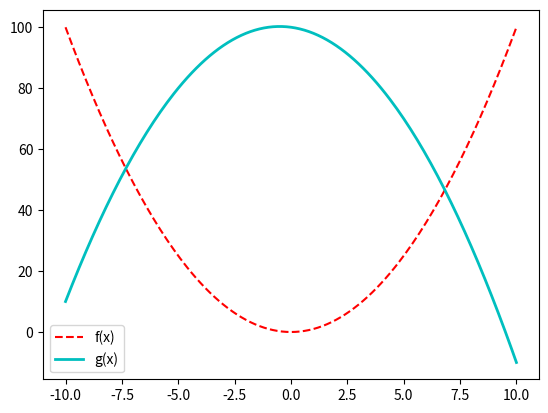

The script that saved this image:


import matplotlib.pyplot as plotter
from numpy import arange


# Creo el vector utilizando la función arange de numpy
vector = arange(-10,10.1, 0.1)
# Realizo el calculo de la función f(x)
resultadoFuncion = vector ** 2
# Realizo el calculo de la funcion g(x)
resultadoFuncion2 = 100 - vector ** 2 - vector

# Dibujo el gráfico f(x)
grafico = plotter.plot(vector, resultadoFuncion, label="f(x)")
# Defino el estilo de f(x)
plotter.setp(grafico,'linestyle','--', 'color','r', 'linewidth',1.5)
# Dibujo el gráfico de g(x)
grafico2 = plotter.plot(vector, resultadoFuncion2, label="g(x)")
# Defino el estilo de g(x)
plotter.setp(grafico2,'linestyle','-', 'color','c', 'linewidth',2.0)
# Indico que deseo mostrar las etiquetas
plotter.legend()
# Muestro el gráfico por pantalla
plotter.show()
